Run: headless pygame with SDL's dummy video driver; simulated clock (each Clock.tick advances the game by its frame time, no real sleeping); random seed 0; keys injected as events and as key.get_pressed() state; mouse plan: one left click at the window centre at the start of phase 2, then a move to the lower-right quarter at the start of phase 3.
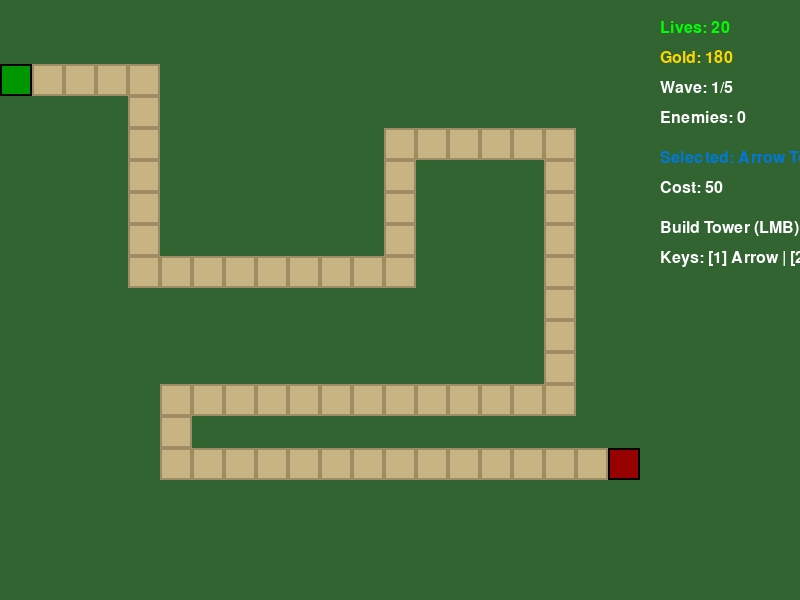
Frame 1 of 4 · flips 1–60 · no input
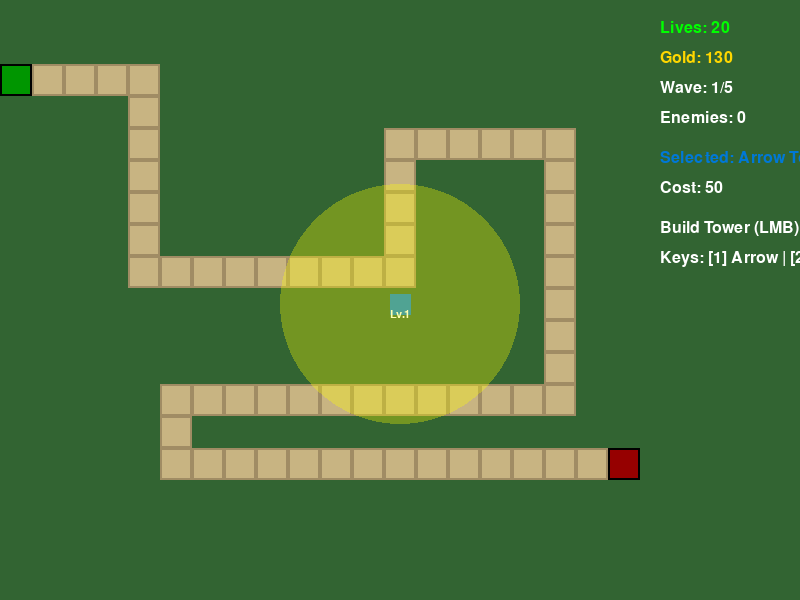
Frame 2 of 4 · flips 61–180 · clicked the window centre · tapped SPACE, RETURN · held RIGHT (→), D
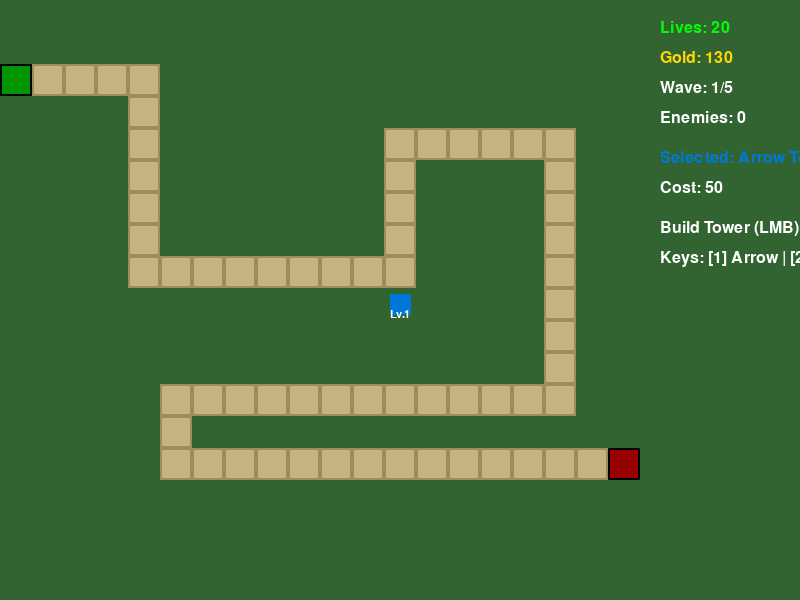
Frame 3 of 4 · flips 181–300 · moved the mouse to the lower-right quarter · held DOWN (↓), S
Frame 4 of 4 · flips 301–420 · held LEFT (←), A, UP (↑), W · screen unchanged from frame 3, image omitted

The pygame program that drew these frames:

import pygame
import random
import sys
import math

# 初始化 pygame
pygame.init()
random.seed(42)

# 常量定义
WIDTH, HEIGHT = 800, 600
TILE_SIZE = 32
MAP_COLS, MAP_ROWS = 20, 15
MAP_WIDTH, MAP_HEIGHT = TILE_SIZE * MAP_COLS, TILE_SIZE * MAP_ROWS
HUD_WIDTH = WIDTH - MAP_WIDTH

FPS = 60

# 颜色
COLORS = {
    'background': (50, 100, 50),
    'path': (200, 180, 130),
    'path_border': (160, 140, 100),
    'base': (150, 0, 0),
    'spawn_point': (0, 150, 0),
    'arrow_tower': (0, 120, 215),
    'cannon_tower': (120, 0, 70),
    'slow_tower': (0, 180, 120),
    'enemy_normal': (255, 165, 0),
    'enemy_fast': (255, 69, 0),
    'enemy_heavy': (139, 0, 0),
    'bubble': (255, 255, 0, 80),
    'text': (255, 255, 255),
    'health_bar': (0, 255, 0),
    'gold': (255, 215, 0),
    'selected_tower': (0, 255, 0),
    'range_circle': (255, 255, 0, 80),
    'enemy_damage': (255, 0, 0),
    'slow_debuff': (0, 255, 255, 100),
}

# 塔定义
TOWER_TYPES = {
    1: {'name': 'Arrow', 'cost': 50, 'range': 120, 'damage': 8, 'fire_rate': 0.8, 'color': COLORS['arrow_tower'], 'bullet_color': (0, 0, 0)},
    2: {'name': 'Cannon', 'cost': 80, 'range': 105, 'damage': 14, 'fire_rate': 1.2, 'splash_radius': 45, 'color': COLORS['cannon_tower']},
    3: {'name': 'Slow', 'cost': 70, 'range': 110, 'damage': 4, 'fire_rate': 1.0, 'slow_duration': 2.0, 'color': COLORS['slow_tower']}
}

# 敌人定义
ENEMY_TYPES = {
    'normal': {'hp': 50, 'speed': 1.5, 'reward': 15, 'color': COLORS['enemy_normal'], 'radius': 10, 'armor': 1},
    'fast': {'hp': 30, 'speed': 3.5, 'reward': 10, 'color': COLORS['enemy_fast'], 'radius': 8, 'armor': 0},
    'heavy': {'hp': 120, 'speed': 0.8, 'reward': 25, 'color': COLORS['enemy_heavy'], 'radius': 12, 'armor': 0}
}

# 路径点（网格坐标）
PATH_POINTS = [(0, 2), (4, 2), (4, 8), (12, 8), (12, 4), (17, 4), (17, 12), (5, 12), (5, 14), (19, 14)]

# 波次定义（敌人列表）
WAVE_ENEMIES = [
    ['normal'] * 8,
    ['normal'] * 5 + ['fast'] * 8,
    ['normal'] * 5 + ['fast'] * 10 + ['heavy'] * 4,
    ['fast'] * 12 + ['heavy'] * 8,
    ['heavy'] * 8 + ['normal'] * 10 + ['fast'] * 10
]
WAVE_INTERVAL = 3.0  # 秒


class Path:
    def __init__(self, points, tile_size=TILE_SIZE):
        self.tile_size = tile_size
        self.points = []
        for x, y in points:
            self.points.append(pygame.Vector2(x * tile_size + tile_size // 2, y * tile_size + tile_size // 2))
        self.rects = []
        self.generate_path_rects()

    def generate_path_rects(self):
        # 将路径转换为网格上的矩形，用于判断位置是否在路径上
        for i in range(len(self.points) - 1):
            p1 = self.points[i]
            p2 = self.points[i + 1]
            start_col, start_row = int(p1.x) // self.tile_size, int(p1.y) // self.tile_size
            end_col, end_row = int(p2.x) // self.tile_size, int(p2.y) // self.tile_size

            # 水平
            if start_row == end_row:
                for col in range(min(start_col, end_col), max(start_col, end_col) + 1):
                    self.rects.append(pygame.Rect(col * self.tile_size, start_row * self.tile_size, self.tile_size, self.tile_size))
            # 垂直
            elif start_col == end_col:
                for row in range(min(start_row, end_row), max(start_row, end_row) + 1):
                    self.rects.append(pygame.Rect(start_col * self.tile_size, row * self.tile_size, self.tile_size, self.tile_size))

    def get_tile_rect(self, grid_x, grid_y):
        return pygame.Rect(grid_x * self.tile_size, grid_y * self.tile_size, self.tile_size, self.tile_size)

    def draw(self, surface):
        # 绘制路径
        for rect in self.rects:
            pygame.draw.rect(surface, COLORS['path'], rect)
            pygame.draw.rect(surface, COLORS['path_border'], rect, 2)


class Enemy:
    def __init__(self, type_key, path: Path, spawn_time):
        self.path = path
        self.index = 0
        self.progress = 0.0
        self.type = type_key
        self.stats = ENEMY_TYPES[type_key].copy()
        self.hp = self.stats['hp']
        self.max_hp = self.hp
        self.speed = self.stats['speed'] / FPS
        self.reward = self.stats['reward']
        self.color = self.stats['color']
        self.radius = self.stats['radius']

        # 减速效果
        self.slow_multipliers = []
        self.base_speed = self.speed
        self.slow_timer = 0

        # 生成时间
        self.spawn_time = spawn_time
        self.active = True

    def update(self, dt):
        # 应用减速
        if self.slow_multipliers:
            max_slow = max(self.slow_multipliers)
            self.speed = self.base_speed * max_slow
        else:
            self.speed = self.base_speed

        # 更新位置
        if len(self.path.points) > 1:
            if self.index < len(self.path.points) - 1:
                current_pos = self.path.points[self.index]
                target_pos = self.path.points[self.index + 1]
                dist = (target_pos - current_pos).length()
                step = self.speed * dt

                if self.progress + step >= dist:
                    # 进入下一段路径
                    self.progress = 0.0
                    self.index += 1
                else:
                    # 移动
                    direction = (target_pos - current_pos).normalize()
                    current_pos += direction * step
                    self.progress += step
                    self.path.points[self.index] = current_pos

    def deal_damage(self, damage):
        self.hp -= damage

    def apply_slow(self, duration):
        self.slow_multipliers.append(0.5)
        self.slow_timer = min(self.slow_timer, duration)

    def clean_slow(self, dt):
        if self.slow_multipliers and dt < 1 / FPS * 2:
            self.slow_timer -= dt
            if self.slow_timer <= 0:
                self.slow_multipliers.clear()
                self.speed = self.base_speed
                self.slow_timer = 0

    def reached_end(self):
        return self.index >= len(self.path.points) - 1

    def draw(self, surface):
        pos = self.path.points[self.index]
        # 绘制敌人
        pygame.draw.circle(surface, self.color, (int(pos.x), int(pos.y)), self.radius)
        # 绘制血条
        bar_width = 24
        bar_height = 3
        hp_ratio = max(0, self.hp / self.max_hp)
        pygame.draw.rect(surface, (0, 0, 0), (int(pos.x - bar_width // 2), int(pos.y - self.radius - 8), bar_width, bar_height))
        pygame.draw.rect(surface, COLORS['health_bar'], (int(pos.x - bar_width // 2), int(pos.y - self.radius - 8), bar_width * hp_ratio, bar_height))


class Projectile:
    def __init__(self, start_pos, target_pos, tower_type, damage, splash_radius=None, slow_duration=0):
        self.pos = pygame.Vector2(start_pos)
        self.target_pos = pygame.Vector2(target_pos)
        self.speed = 5
        self.damage = damage
        self.splash_radius = splash_radius
        self.slow_duration = slow_duration
        self.tower_type = tower_type
        self.active = True

        # 简单跟踪逻辑
        if target_pos:
            self.direction = (target_pos - self.pos).normalize()
        else:
            self.active = False

        self.color = TOWER_TYPES[tower_type].get('bullet_color', (0, 0, 0))

    def update(self, dt):
        if self.active and self.target_pos:
            speed = self.speed * (dt / 1000) * FPS
            self.pos += self.direction * speed
            dist = (self.target_pos - self.pos).length()
            if dist <= speed:
                self.active = False
                return self.target_pos
        return None

    def draw(self, surface):
        pygame.draw.circle(surface, self.color, (int(self.pos.x), int(self.pos.y)), 4)


class Tower:
    def __init__(self, grid_x, grid_y, tower_type):
        self.grid_x = grid_x
        self.grid_y = grid_y
        self.type = tower_type
        self.stats = TOWER_TYPES[tower_type].copy()
        self.level = 1
        self.cost = self.stats['cost']
        self.damage = self.stats['damage']
        self.range = self.stats['range']
        self.fire_rate = self.stats['fire_rate']
        self.last_fired = 0.0
        self.total_fire_rate = self.fire_rate
        self.splash_radius = self.stats.get('splash_radius', 0)
        self.slow_duration = self.stats.get('slow_duration', 0)
        self.color = self.stats.get('color', COLORS['arrow_tower'])
        self.bullet_color = self.stats.get('bullet_color', (0, 0, 0))

    def upgrade(self):
        if self.level < 2:
            cost = int(self.cost * 0.7)
            self.level += 1
            # 每级提升伤害15%，射程+10%
            self.damage = int(self.damage * 1.15)
            self.range = int(self.range * 1.1)
            return cost
        return 0

    def can_fire(self, current_time):
        return current_time - self.last_fired >= self.fire_rate

    def fire(self, enemies, projectiles, current_time):
        if not self.can_fire(current_time):
            return projectiles.append(None) if not projectiles else None

        target = self.find_target(enemies)
        if target:
            self.last_fired = current_time
            center_x = self.grid_x * TILE_SIZE + TILE_SIZE // 2
            center_y = self.grid_y * TILE_SIZE + TILE_SIZE // 2
            projectiles.append(Projectile(
                (center_x, center_y),
                (target.path.points[target.index].x, target.path.points[target.index].y),
                self.type,
                self.damage,
                self.splash_radius if self.type == 2 else None,
                self.slow_duration if self.type == 3 else 0
            ))

    def find_target(self, enemies):
        # 优先攻击路径上最接近基地的敌人
        valid_targets = []
        for enemy in enemies:
            if self.in_range(enemy):
                valid_targets.append(enemy)
        if valid_targets:
            # 选择路径索引最大的敌人（最接近基地）
            return max(valid_targets, key=lambda e: e.index)
        return None

    def in_range(self, enemy):
        enemy_pos = enemy.path.points[enemy.index]
        center_x = self.grid_x * TILE_SIZE + TILE_SIZE // 2
        center_y = self.grid_y * TILE_SIZE + TILE_SIZE // 2
        dist = math.hypot(enemy_pos.x - center_x, enemy_pos.y - center_y)
        return dist <= self.range

    def draw_range(self, surface, selection=False):
        center_x = self.grid_x * TILE_SIZE + TILE_SIZE // 2
        center_y = self.grid_y * TILE_SIZE + TILE_SIZE // 2
        range_surf = pygame.Surface((WIDTH, HEIGHT), pygame.SRCALPHA)
        pygame.draw.circle(range_surf, COLORS['range_circle'], (center_x, center_y), int(self.range))
        surface.blit(range_surf, (0, 0))

    def draw(self, surface):
        center_x = self.grid_x * TILE_SIZE + TILE_SIZE // 2
        center_y = self.grid_y * TILE_SIZE + TILE_SIZE // 2

        # 绘制塔身
        pygame.draw.rect(surface, self.color, 
                         (center_x - TILE_SIZE // 3, center_y - TILE_SIZE // 3, TILE_SIZE // 1.5, TILE_SIZE // 1.5))
        
        # 绘制等级
        font = pygame.font.SysFont(None, 16)
        level_surf = font.render(f"Lv.{self.level}", True, (255,255,255))
        surface.blit(level_surf, (center_x - 10, center_y + 5))


class Game:
    def __init__(self):
        self.screen = pygame.display.set_mode((WIDTH, HEIGHT))
        pygame.display.set_caption("Tower Defense Hard")
        self.clock = pygame.time.Clock()
        self.font = pygame.font.SysFont(None, 24)
        self.big_font = pygame.font.SysFont(None, 48)

        self.map = Path(PATH_POINTS)
        self.base_pos = pygame.Vector2(19 * TILE_SIZE + TILE_SIZE // 2, 14 * TILE_SIZE + TILE_SIZE // 2)
        self.spawn_pos = pygame.Vector2(0 * TILE_SIZE + TILE_SIZE // 2, 2 * TILE_SIZE + TILE_SIZE // 2)

        self.enemies = []
        self.projectiles = []
        self.buildings = []
        self.wave_number = 0
        self.wave_enemies = []
        self.wave_spawned = 0
        self.wave_complete = False
        self.wave_timer = 0
        self.wave_cooldown = 0

        self.money = 180
        self.lives = 20
        self.game_over = False
        self.victory = False

        self.selected_tower = 1
        self.hover_grid_x, self.hover_grid_y = -1, -1
        self.mouse_button_down = False

        # 设置波次
        self.wave_number = 1
        self.prepare_wave()

    def prepare_wave(self):
        if self.wave_number <= len(WAVE_ENEMIES):
            self.wave_enemies = WAVE_ENEMIES[self.wave_number - 1].copy()
            self.wave_spawned = 0
            self.wave_complete = False
            self.wave_cooldown = WAVE_INTERVAL
        else:
            self.game_over = True
            self.victory = True

    def spawn_enemy(self):
        if self.wave_enemies and not self.wave_complete:
            enemy_type = self.wave_enemies[0]
            enemy = Enemy(enemy_type, self.map, 0)
            self.enemies.append(enemy)
            self.wave_enemies.pop(0)
            self.wave_spawned += 1

            # 检查本波是否完成生成
            if not self.wave_enemies:
                self.wave_complete = True

    def handle_events(self):
        for event in pygame.event.get():
            if event.type == pygame.QUIT:
                return False
            elif event.type == pygame.KEYDOWN:
                if event.key == pygame.K_ESCAPE:
                    return False
                elif event.key == pygame.K_r:
                    # 重新开始游戏
                    self.__init__()
                elif event.key in (pygame.K_1, pygame.K_2, pygame.K_3):
                    self.selected_tower = int(event.key - pygame.K_0)
            elif event.type == pygame.MOUSEMOTION:
                x, y = event.pos
                if x < MAP_WIDTH and y < MAP_HEIGHT:
                    self.hover_grid_x = x // TILE_SIZE
                    self.hover_grid_y = y // TILE_SIZE
                else:
                    self.hover_grid_x, self.hover_grid_y = -1, -1
            elif event.type == pygame.MOUSEBUTTONDOWN:
                x, y = event.pos
                if x < MAP_WIDTH and y < MAP_HEIGHT:
                    grid_x, grid_y = x // TILE_SIZE, y // TILE_SIZE
                    if event.button == 1:  # 左键：建造
                        if self.can_build(grid_x, grid_y):
                            self.build_tower(grid_x, grid_y)
                    elif event.button == 3:  # 右键：升级
                        self.try_upgrade(grid_x, grid_y)

        return True

    def can_build(self, grid_x, grid_y):
        if grid_x < 0 or grid_x >= MAP_COLS or grid_y < 0 or grid_y >= MAP_ROWS:
            return False
        # 检查是否在路径上
        if any(rect.collidepoint((grid_x * TILE_SIZE + TILE_SIZE // 2, grid_y * TILE_SIZE + TILE_SIZE // 2)) for rect in self.map.rects):
            return False
        # 检查已有建筑
        for tower in self.buildings:
            if tower.grid_x == grid_x and tower.grid_y == grid_y:
                return False
        # 基地位置不能建
        if grid_x == 19 and grid_y == 14:
            return False
        # 入口附近不能建（简单定义：网格(0,2)附近）
        if grid_x == 0 and grid_y == 2:
            return False
        return True

    def build_tower(self, grid_x, grid_y):
        tower_type = self.selected_tower
        cost = TOWER_TYPES[tower_type]['cost']
        if self.money >= cost:
            self.money -= cost
            self.buildings.append(Tower(grid_x, grid_y, tower_type))

    def try_upgrade(self, grid_x, grid_y):
        for tower in self.buildings:
            if tower.grid_x == grid_x and tower.grid_y == grid_y:
                if tower.level < 2:
                    upgrade_cost = int(tower.cost * 0.7)
                    if self.money >= upgrade_cost:
                        self.money -= upgrade_cost
                        tower.upgrade()
                break

    def update(self):
        if self.game_over:
            return

        dt = self.clock.tick(FPS)
        current_time = pygame.time.get_ticks() / 1000.0

        # 波次管理
        if self.wave_complete:
            if self.wave_cooldown > 0:
                self.wave_cooldown -= dt / 1000
            else:
                self.wave_number += 1
                if self.wave_number > len(WAVE_ENEMIES):
                    self.game_over = True
                    self.victory = True
                else:
                    self.prepare_wave()
        elif len(self.enemies) == 0:
            # 如果没有敌人且波次未完成，准备下一波
            if self.wave_complete and self.wave_cooldown <= 0:
                self.wave_number += 1
                if self.wave_number <= len(WAVE_ENEMIES):
                    self.prepare_wave()

        # 生成敌人
        if not self.wave_complete and self.wave_cooldown <= 0:
            self.spawn_enemy()

        # 更新敌方单位
        for enemy in self.enemies[:]:
            enemy.update(dt)
            # 检查是否到达基地
            if enemy.reached_end():
                self.lives -= 1
                enemy.active = False
                self.enemies.remove(enemy)
            if enemy.hp <= 0:
                self.money += enemy.reward
                enemy.active = False
                self.enemies.remove(enemy)

        # 更新炮弹
        for projectile in self.projectiles[:]:
            hit_pos = projectile.update(dt)
            if hit_pos:
                # 处理命中
                projectiles_to_remove = []
                for enemy in self.enemies:
                    enemy_pos = enemy.path.points[enemy.index]
                    dist = math.hypot(enemy_pos.x - hit_pos.x, enemy_pos.y - hit_pos.y)
                    if dist <= projectile.splash_radius if projectile.splash_radius else dist <= 15:
                        enemy.deal_damage(projectile.damage)
                        if projectile.slow_duration > 0:
                            enemy.apply_slow(projectile.slow_duration)
                        if dist <= 20:
                            enemy.deal_damage(0)  # 仅用于标记打击效果
                self.projectiles.remove(projectile)

        # 塔攻击
        for tower in self.buildings:
            tower.fire(self.enemies, self.projectiles, current_time)

        # 清理减速效果
        for enemy in self.enemies:
            enemy.clean_slow(dt / 1000)

        # 检查游戏结束
        if self.lives <= 0:
            self.game_over = True

    def draw(self):
        self.screen.fill(COLORS['background'])

        # 绘制地图
        self.map.draw(self.screen)

        # 基地
        pygame.draw.rect(self.screen, COLORS['base'], 
                        (19 * TILE_SIZE, 14 * TILE_SIZE, TILE_SIZE, TILE_SIZE))
        pygame.draw.rect(self.screen, (0, 0, 0), 
                        (19 * TILE_SIZE, 14 * TILE_SIZE, TILE_SIZE, TILE_SIZE), 2)

        # 入口
        pygame.draw.rect(self.screen, COLORS['spawn_point'], 
                         (0 * TILE_SIZE, 2 * TILE_SIZE, TILE_SIZE, TILE_SIZE))
        pygame.draw.rect(self.screen, (0, 0, 0), 
                         (0 * TILE_SIZE, 2 * TILE_SIZE, TILE_SIZE, TILE_SIZE), 2)

        # 绘制基地生命（右上角）
        lives_text = self.font.render(f"Lives: {max(0, self.lives)}", True, COLORS['health_bar'])
        self.screen.blit(lives_text, (MAP_WIDTH + 20, 20))

        # 绘制金币
        gold_text = self.font.render(f"Gold: {self.money}", True, COLORS['gold'])
        self.screen.blit(gold_text, (MAP_WIDTH + 20, 50))

        # 波次信息
        wave_text = self.font.render(f"Wave: {self.wave_number}/{len(WAVE_ENEMIES)}", True, COLORS['text'])
        self.screen.blit(wave_text, (MAP_WIDTH + 20, 80))

        # 剩余敌人
        remaining_text = self.font.render(f"Enemies: {len(self.enemies)}", True, COLORS['text'])
        self.screen.blit(remaining_text, (MAP_WIDTH + 20, 110))

        # 当前选中塔信息
        if self.selected_tower in TOWER_TYPES:
            type_data = TOWER_TYPES[self.selected_tower]
            sel_text = self.font.render(f"Selected: {type_data['name']} Tower", True, type_data['color'])
            self.screen.blit(sel_text, (MAP_WIDTH + 20, 150))
            cost_text = self.font.render(f"Cost: {type_data['cost']}", True, COLORS['text'])
            self.screen.blit(cost_text, (MAP_WIDTH + 20, 180))

        # 塔
        for tower in self.buildings:
            tower.draw(self.screen)

        # 简单准星显示选中塔的范围
        if 0 <= self.hover_grid_x < MAP_COLS and 0 <= self.hover_grid_y < MAP_ROWS:
            if any(t.grid_x == self.hover_grid_x and t.grid_y == self.hover_grid_y for t in self.buildings):
                for t in self.buildings:
                    if t.grid_x == self.hover_grid_x and t.grid_y == self.hover_grid_y:
                        t.draw_range(self.screen, True)

        # 炮弹
        for projectile in self.projectiles:
            if projectile and projectile.active:
                projectile.draw(self.screen)

        # 敌人
        for enemy in self.enemies:
            enemy.draw(self.screen)

        # 提示（如果可以建造）
        if 0 <= self.hover_grid_x < MAP_COLS and 0 <= self.hover_grid_y < MAP_ROWS:
            if self.can_build(self.hover_grid_x, self.hover_grid_y):
                # 预览位置
                preview_rect = pygame.Rect(
                    self.hover_grid_x * TILE_SIZE, 
                    self.hover_grid_y * TILE_SIZE, 
                    TILE_SIZE, TILE_SIZE
                )
                pygame.draw.rect(self.screen, (0, 255, 0, 50), preview_rect)
            else:
                # 不可建造
                if self.map.rects and any(rect.collidepoint((self.hover_grid_x * TILE_SIZE + TILE_SIZE // 2, self.hover_grid_y * TILE_SIZE + TILE_SIZE // 2)) for rect in self.map.rects):
                    # 在路径上
                    pass
                else:
                    # 其他不可建造位置
                    pass

        # 显示消息（胜利/失败）
        if self.game_over:
            if self.victory:
                msg = self.big_font.render("YOU WIN!", True, (0, 255, 0))
                sub_msg = self.font.render(f"Final Wave: {self.wave_number}", True, COLORS['text'])
            else:
                msg = self.big_font.render("GAME OVER", True, (255, 0, 0))
                sub_msg = self.font.render(f"Final Wave: {self.wave_number}", True, COLORS['text'])
            
            rect = msg.get_rect(center=(WIDTH//2, HEIGHT//2 - 20))
            sub_rect = sub_msg.get_rect(center=(WIDTH//2, HEIGHT//2 + 20))
            
            # 半透明背景
            bg = pygame.Surface((WIDTH, HEIGHT), pygame.SRCALPHA)
            pygame.draw.rect(bg, (0, 0, 0, 180), (0, 0, WIDTH, HEIGHT))
            self.screen.blit(bg, (0, 0))
            
            self.screen.blit(msg, rect)
            self.screen.blit(sub_msg, sub_rect)
            
            restart_text = self.font.render("Press R to Restart", True, COLORS['text'])
            restart_rect = restart_text.get_rect(center=(WIDTH//2, HEIGHT//2 + 60))
            self.screen.blit(restart_text, restart_rect)

        # 提示
        hint_text = self.font.render("Build Tower (LMB) / Upgrade (RMB)", True, COLORS['text'])
        self.screen.blit(hint_text, (MAP_WIDTH + 20, 220))
        hint_keys = self.font.render("Keys: [1] Arrow | [2] Cannon | [3] Slow | [ESC] Exit | [R] Restart", True, COLORS['text'])
        self.screen.blit(hint_keys, (MAP_WIDTH + 20, 250))

        pygame.display.flip()

    def run(self):
        while self.handle_events():
            self.update()
            self.draw()
        pygame.quit()


if __name__ == "__main__":
    game = Game()
    game.run()
